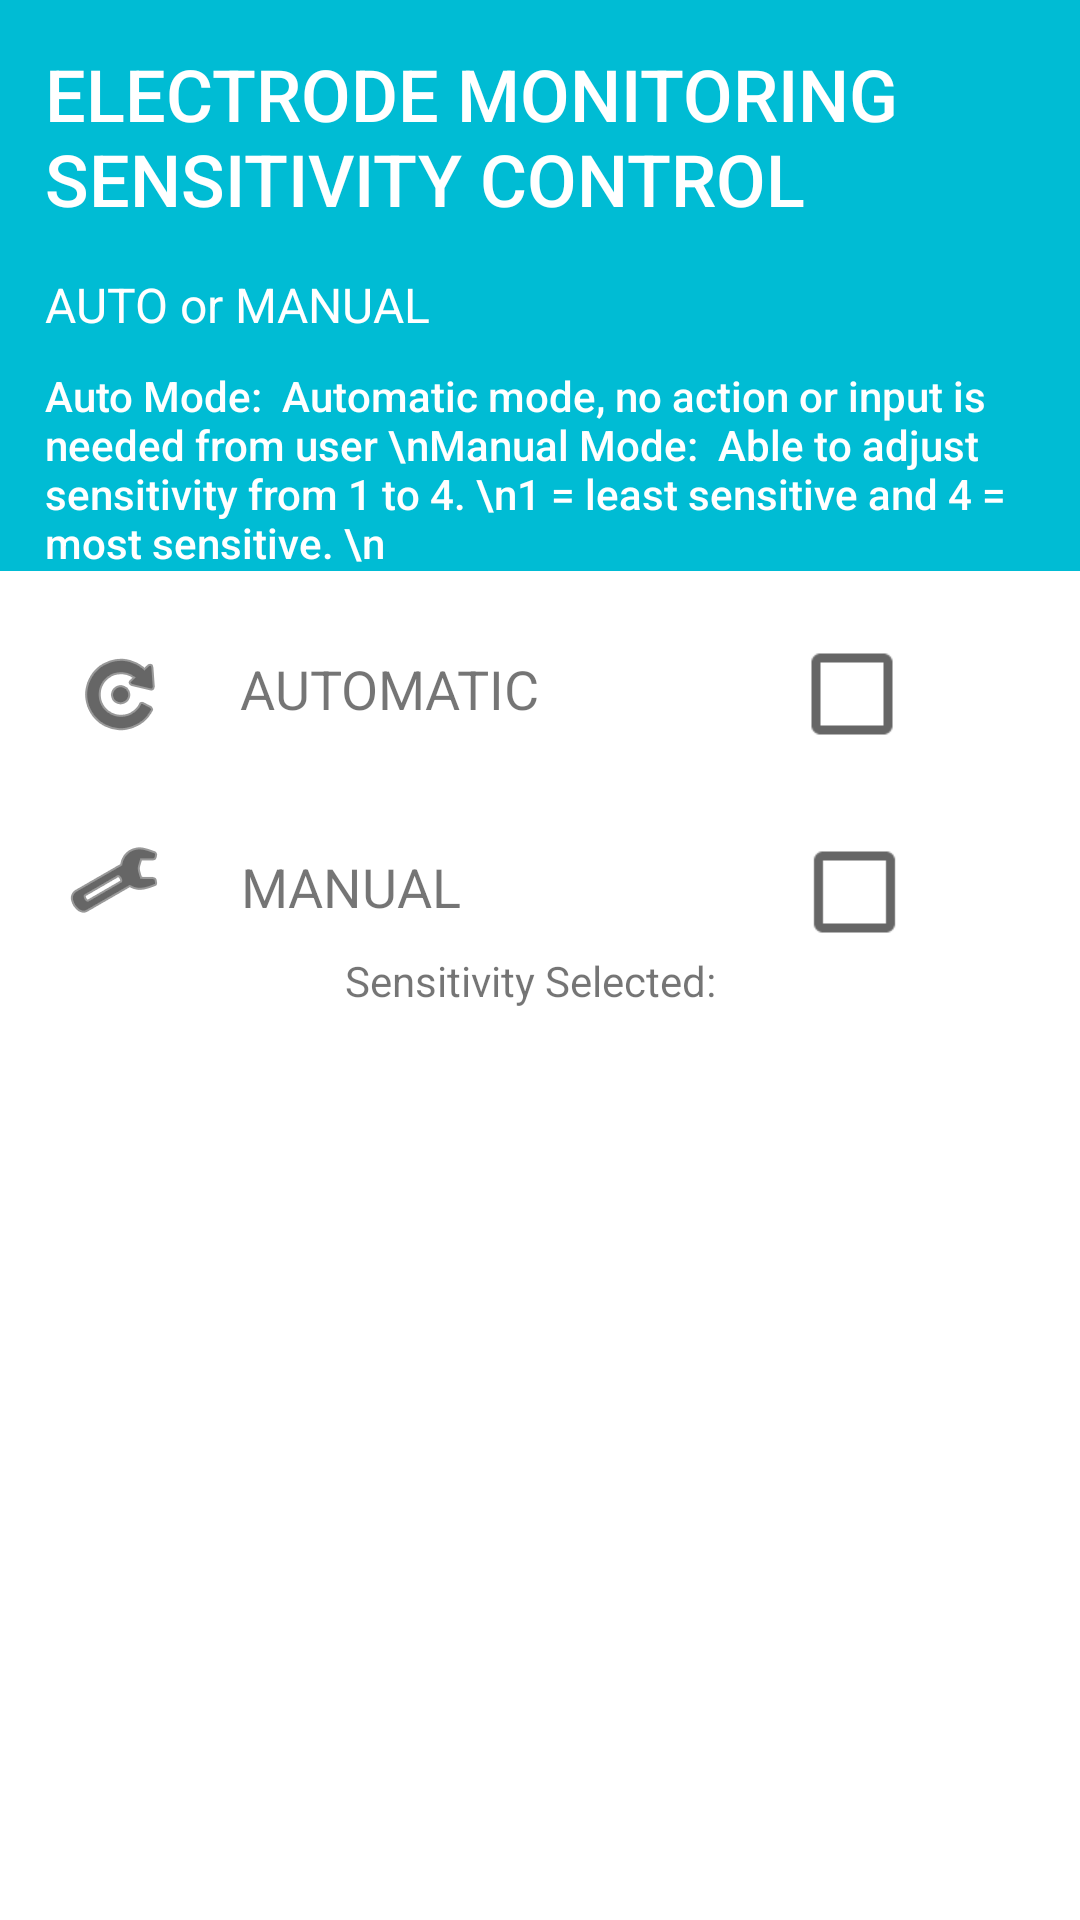

Reconstruct the res/layout file that produces this screen, plus the resources it refers to.
<!-- AndroidManifest.xml: application theme AppTheme.NoActionBar -->
<!-- res/layout/fragment_ems_fragment.xml -->
<FrameLayout xmlns:android="http://schemas.android.com/apk/res/android"
    xmlns:app="http://schemas.android.com/apk/res-auto"
    xmlns:tools="http://schemas.android.com/tools"
    android:layout_width="match_parent"
    android:layout_height="match_parent"
    android:background="#FFFFFF"
    tools:context="com.example.jb.bluetooth.EmsFragment">

    
    <LinearLayout
        android:orientation="vertical"
        android:layout_width="match_parent"
        android:layout_height="wrap_content"
        android:weightSum="1">

        <LinearLayout
            android:orientation="vertical"
            android:layout_width="match_parent"
            android:layout_height="match_parent"
            android:background="#00BCD4"
            android:layout_weight="0.00">

            <TextView
                android:text="ELECTRODE MONITORING SENSITIVITY CONTROL"
                android:layout_width="match_parent"
                android:layout_height="wrap_content"
                android:fontFamily="sans-serif-medium"
                android:textSize="24sp"
                android:gravity="left"
                android:padding="15dp"
                android:textColor="#FFFFFF"
                android:id="@+id/txttitle" />

            <TextView
                android:layout_width="match_parent"
                android:layout_height="wrap_content"
                android:text="AUTO or MANUAL"
                android:textColor="#FFFFFF"
                android:paddingLeft="15dp"
                android:paddingBottom="10dp"
                android:textSize="16sp"
                android:fontFamily="sans-serif"
                />

            <TextView
                android:text="Auto Mode:  Automatic mode, no action or input is needed from user \nManual Mode:  Able to adjust sensitivity from 1 to 4. \n1 = least sensitive and 4 = most sensitive. \n "
                android:textSize="14sp"
                android:paddingLeft="15dp"
                android:textColor="#FFFFFF"
                android:fontFamily="sans-serif-medium"
                android:layout_width="match_parent"
                android:layout_height="wrap_content"
                android:id="@+id/textView27" />
        </LinearLayout>

        <LinearLayout
            android:orientation="vertical"
            android:layout_width="match_parent"
            android:layout_height="wrap_content"
            android:layout_weight="1">

            <LinearLayout
                android:orientation="horizontal"
                android:layout_width="match_parent"
                android:layout_height="match_parent"
                android:layout_marginTop="25dp"
                android:layout_weight="1">


                <ImageView
                    android:layout_width="wrap_content"
                    android:layout_height="wrap_content"
                    app:srcCompat="@android:drawable/ic_menu_rotate"
                    android:id="@+id/imageView4"
                    android:tint="#000000"
                    android:background="#FFFFFF"
                    android:layout_weight="1" />

                <TextView
                    android:text="AUTOMATIC "
                    android:layout_width="wrap_content"
                    android:layout_height="wrap_content"
                    android:textSize="18dp"
                    android:id="@+id/txt1"
                    android:layout_weight="2" />

                <CheckBox
                    android:text=""
                    android:layout_width="wrap_content"
                    android:layout_height="wrap_content"
                    android:id="@+id/checkBox_auto"
                    android:scaleY="1.5"
                    android:scaleX="1.5"

                    android:layout_weight="1" />

            </LinearLayout>

            <LinearLayout
                android:orientation="horizontal"
                android:layout_width="match_parent"
                android:layout_height="match_parent"
                android:layout_marginTop="30dp"
                android:layout_weight="1">


                <ImageView
                    android:layout_width="wrap_content"
                    android:layout_height="wrap_content"
                    app:srcCompat="@android:drawable/ic_menu_manage"
                    android:id="@+id/imageView3"
                    android:tint="#000000"
                    android:background="#FFFFFF"
                    android:layout_weight="1" />

                <TextView
                    android:text=" MANUAL         "
                    android:layout_width="wrap_content"
                    android:layout_height="wrap_content"
                    android:textSize="18dp"
                    android:id="@+id/txt2"
                    android:layout_weight="2" />

                <CheckBox
                    android:text=" "
                    android:layout_width="wrap_content"
                    android:layout_height="40dp"
                    android:scaleY="1.5"
                    android:scaleX="1.5"
                    android:id="@+id/checkBox_manual"
                    android:layout_weight="1" />

            </LinearLayout>


        </LinearLayout>

        <TextView
            android:text="Sensitivity Selected:  "
            android:layout_width="match_parent"
            android:layout_height="wrap_content"
            android:id="@+id/txtdetails"
            android:gravity="center"
            android:layout_weight="1" />


    </LinearLayout>

</FrameLayout>
<!-- resources referenced by this layout -->
<resources>
  <style name="AppTheme.NoActionBar">
          <item name="windowActionBar">false</item>
          <item name="windowNoTitle">true</item>
          <item name="android:windowFullscreen">true</item>
          <item name="android:windowContentOverlay">@null</item>
      </style>
</resources>
